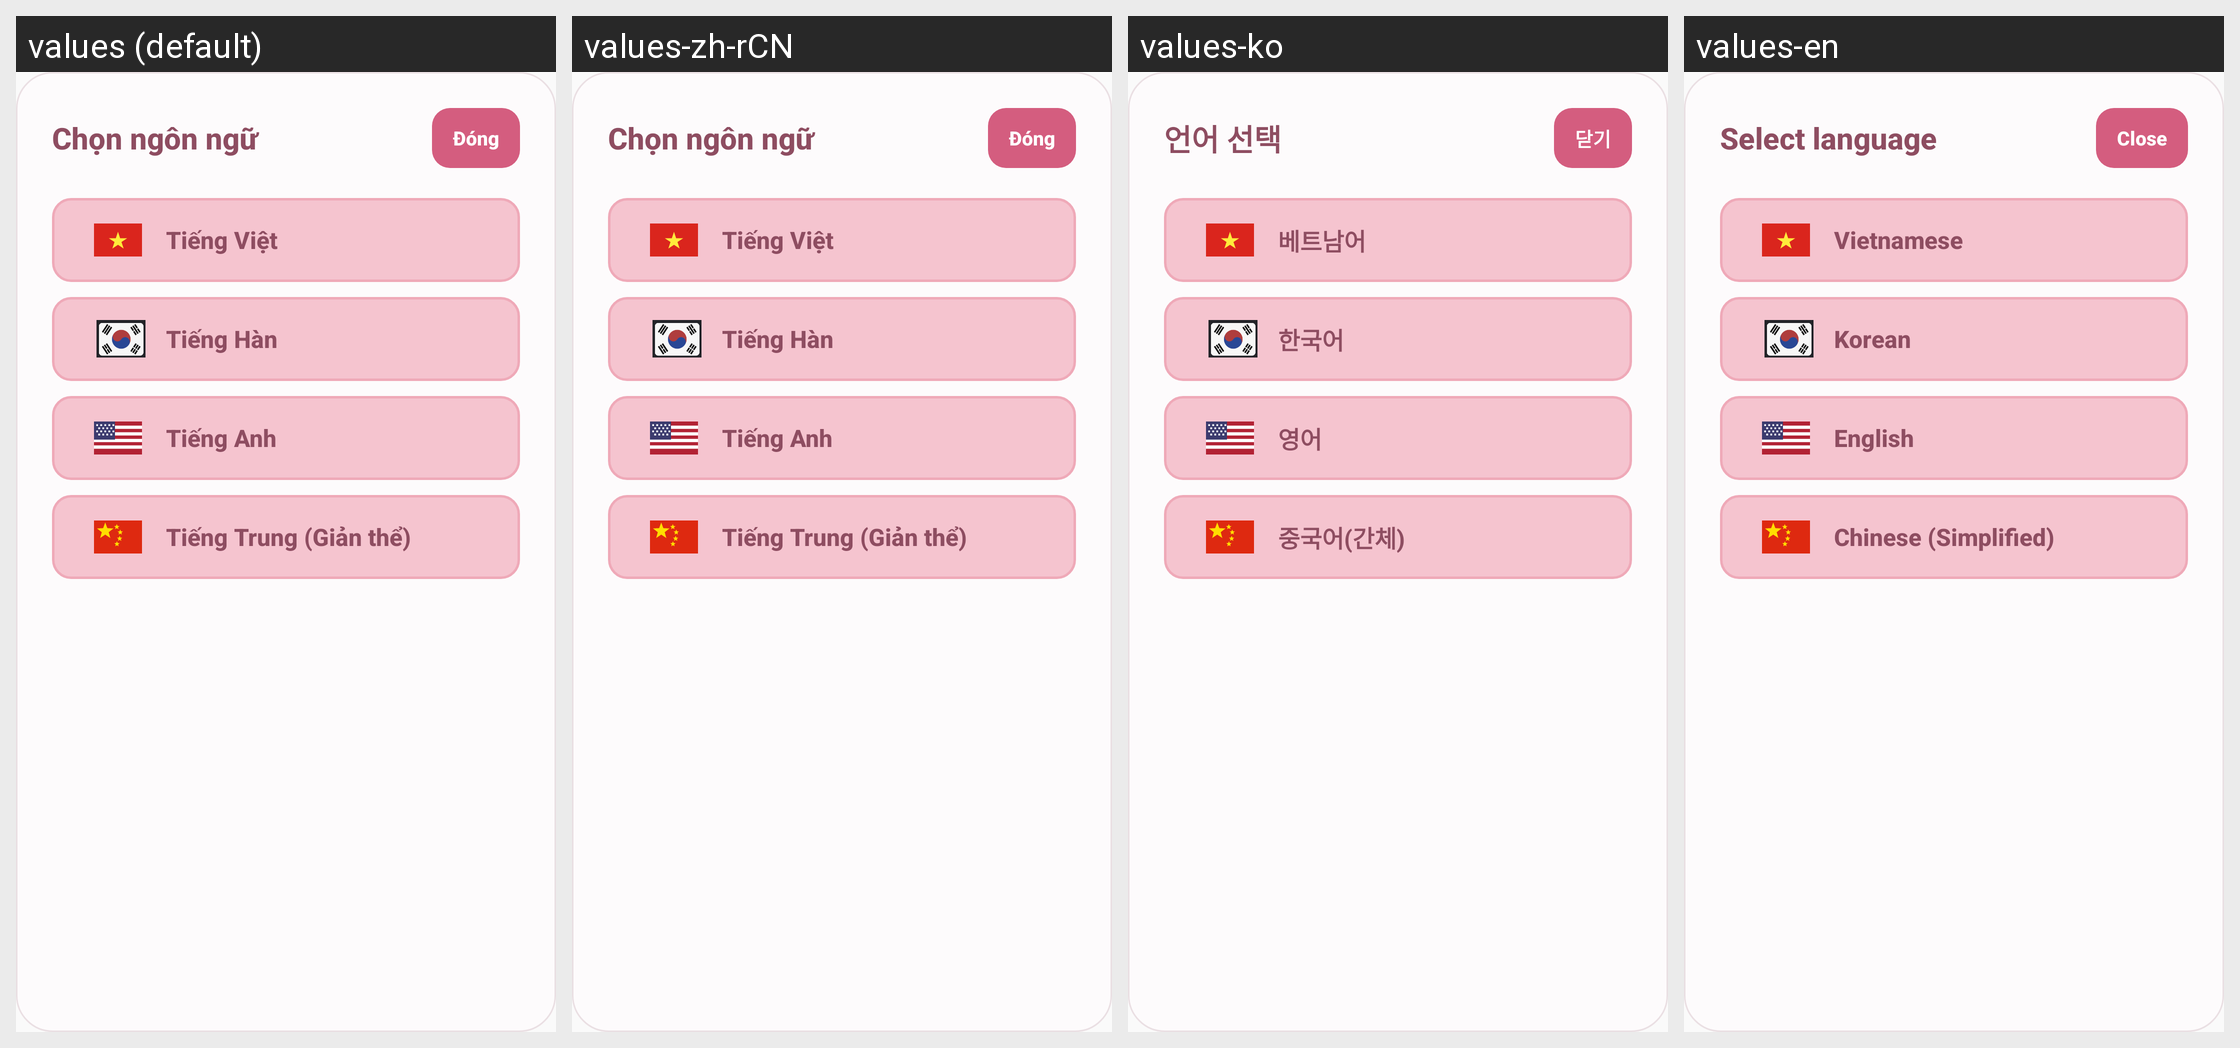

Strings drawn on this Android screen and how each of the app's shown locales translates them:
Android screen res/layout/dialog_language.xml rendered under 4 locales, left to right: values (default), values-zh-rCN, values-ko, values-en. Device: Nexus 5 (rendered at 1080×1920; each locale shown at half size, 540×960, under a caption strip naming it); theme AppTheme.
Strings drawn on this screen, with the default value and each locale's value (text and hints the layout hard-codes, and strings that could not be matched under every locale, appear in the picture but are not listed):

login_select_language_title
  values: Chọn ngôn ngữ
  values-zh-rCN: Chọn ngôn ngữ  [not translated; the default value is used]
  values-ko: 언어 선택
  values-en: Select language

close
  values: Đóng
  values-zh-rCN: Đóng  [not translated; the default value is used]
  values-ko: 닫기
  values-en: Close

vietnamese
  values: Tiếng Việt
  values-zh-rCN: Tiếng Việt  [not translated; the default value is used]
  values-ko: 베트남어
  values-en: Vietnamese

korean
  values: Tiếng Hàn
  values-zh-rCN: Tiếng Hàn  [not translated; the default value is used]
  values-ko: 한국어
  values-en: Korean

english
  values: Tiếng Anh
  values-zh-rCN: Tiếng Anh  [not translated; the default value is used]
  values-ko: 영어
  values-en: English

chinese
  values: Tiếng Trung (Giản thể)
  values-zh-rCN: Tiếng Trung (Giản thể)  [not translated; the default value is used]
  values-ko: 중국어(간체)
  values-en: Chinese (Simplified)
